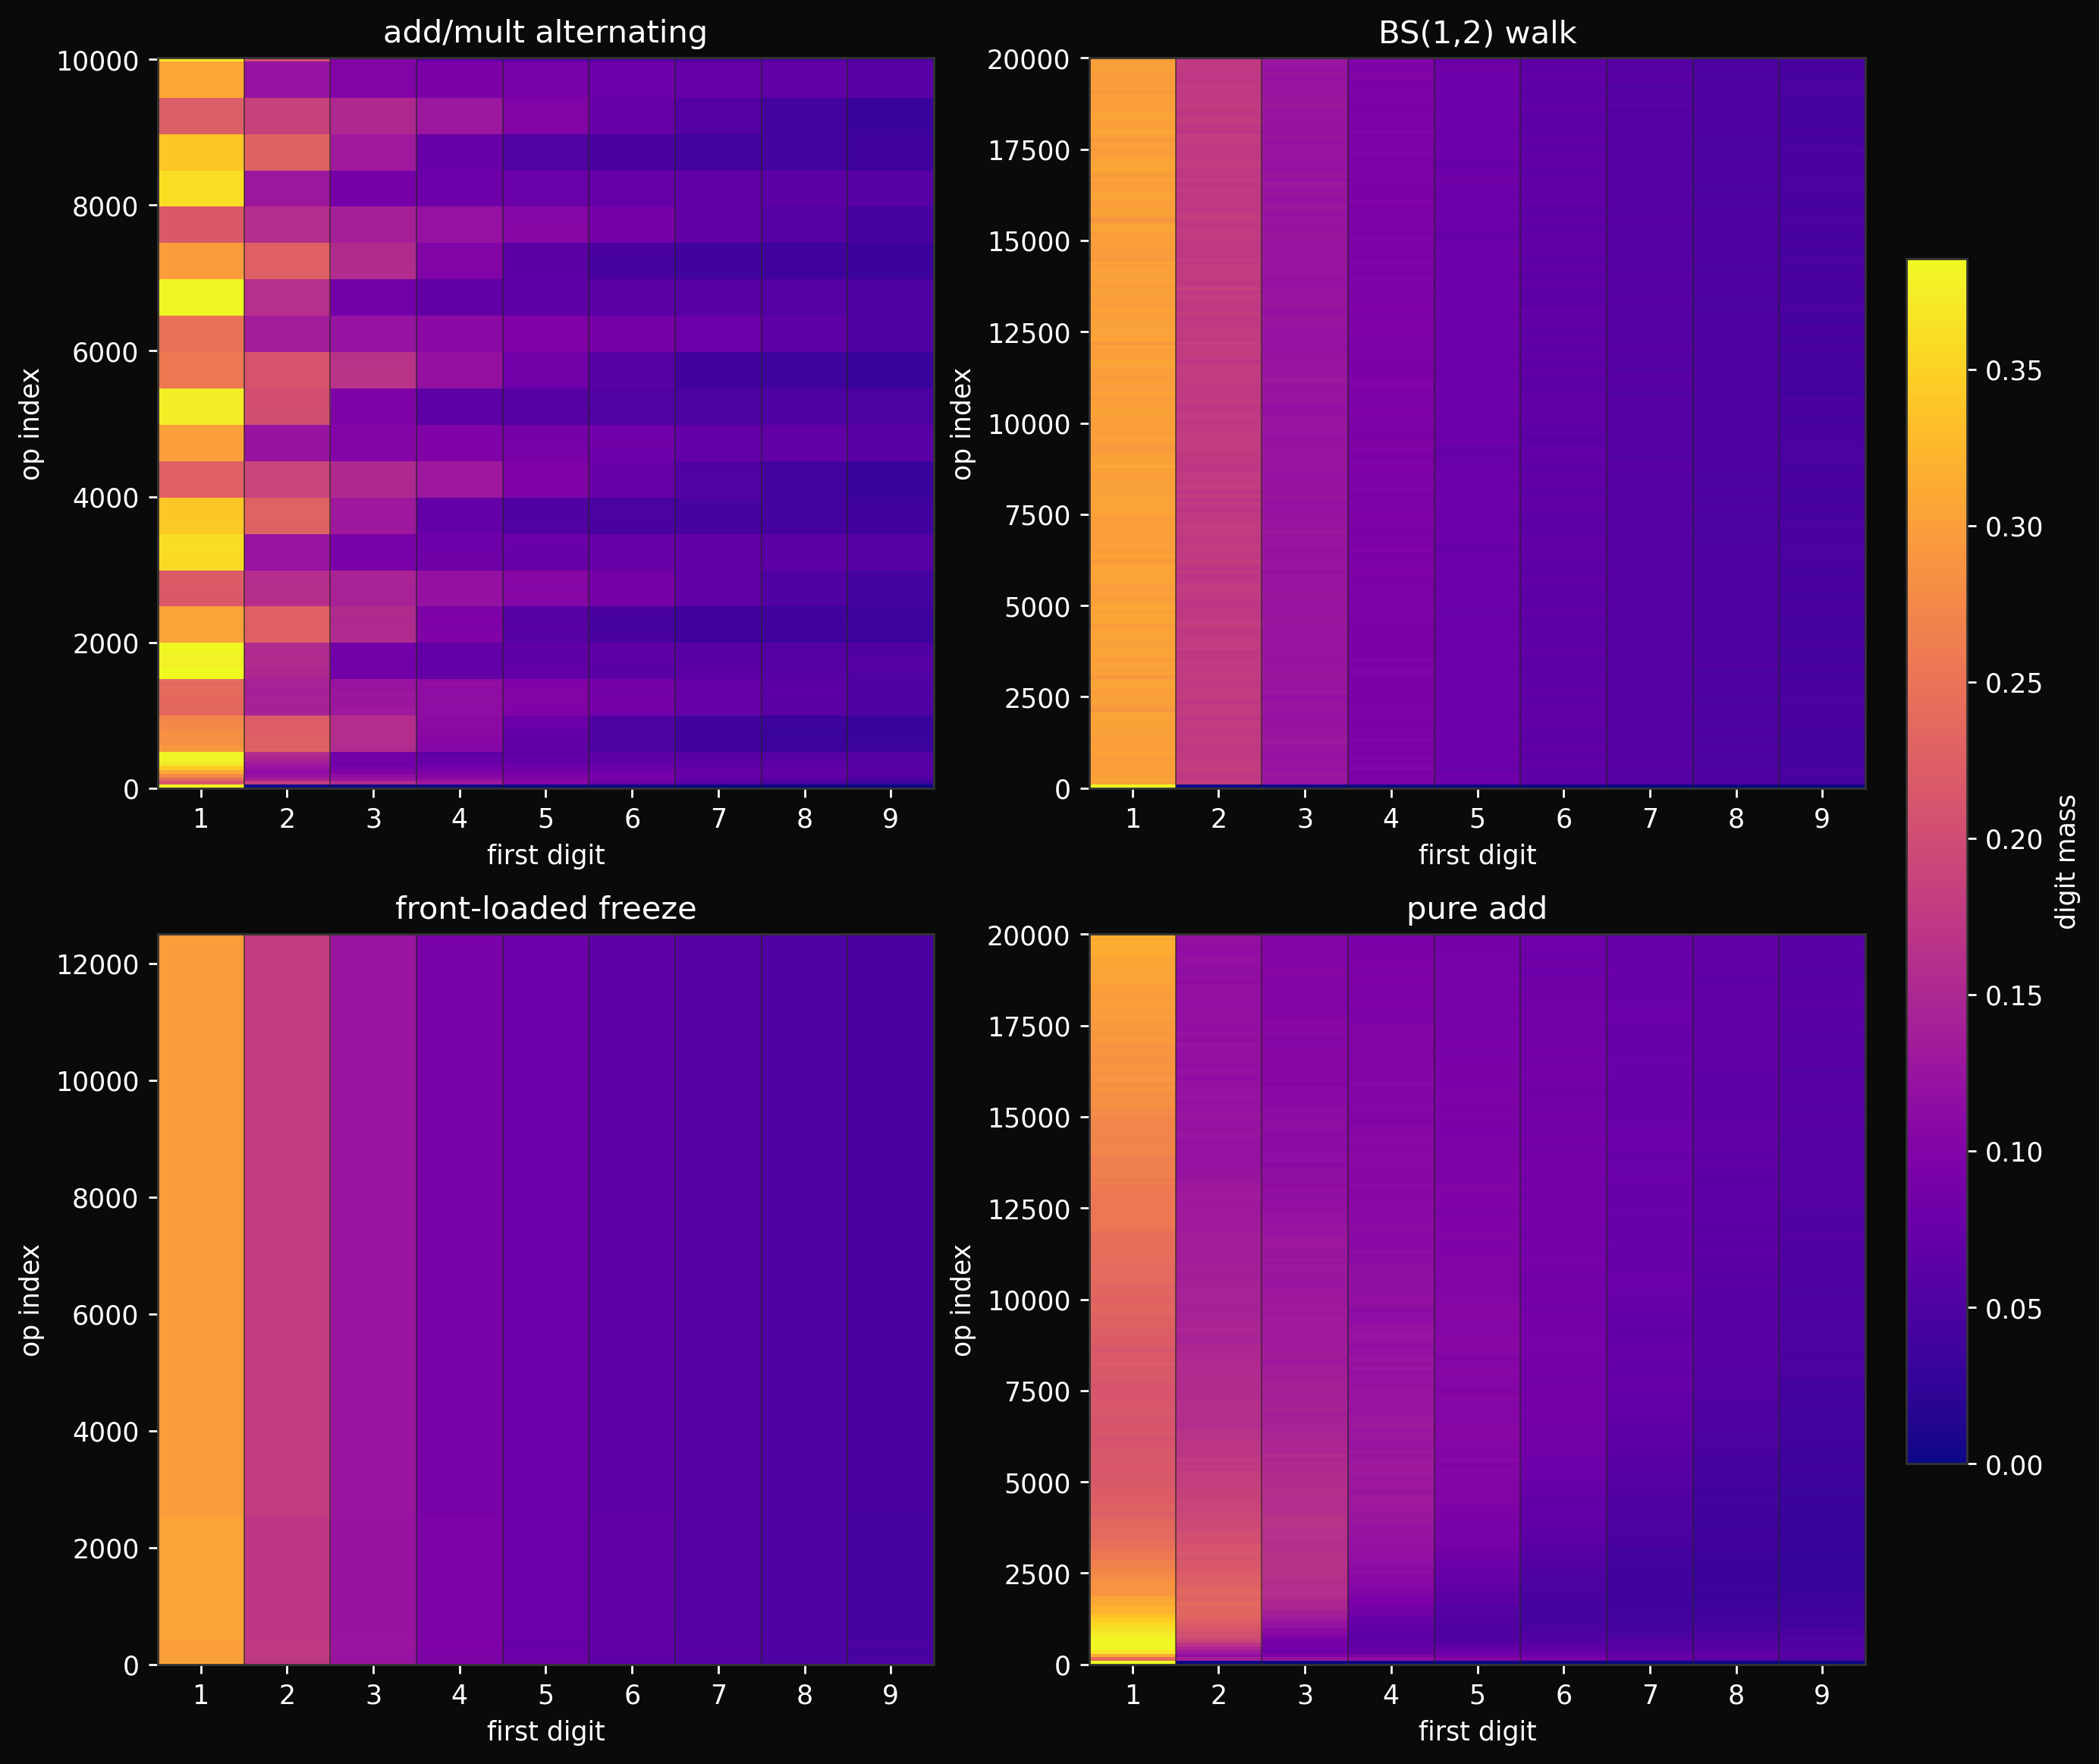

This figure's Python source:
"""
First-digit shutter: 2x2 composite in discrete digit coordinates.

Each panel stacks checkpointed first-digit occupancy over op index.
Digit projection is exact against the piecewise-constant assumption
on the 256-bin base-10 log-mantissa histogram that the demos record.
"""

import numpy as np
import matplotlib.pyplot as plt

from common import (
    BG, CMAP, FG, SPINE,
    experiment_path,
    load_checkpoints,
    project_to_digit_hist,
    save_figure,
    setup_dark_axes,
)


PANELS = [
    ('add_mult_alternating', 'add/mult alternating'),
    ('bs12_walk', 'BS(1,2) walk'),
    ('front_loaded', 'front-loaded freeze'),
    ('pure_add', 'pure add'),
]


def main():
    projected = {}
    vmax = 0.0
    for name, _ in PANELS:
        ckpts = load_checkpoints(experiment_path(f'data_{name}.npz'))
        digit_hist = project_to_digit_hist(ckpts['log_mantissa_hist'])
        projected[name] = (ckpts['step'], digit_hist)
        # Ignore the first checkpoint when choosing the color range:
        # demos that start from a delta would otherwise pin vmax at 1.0.
        vmax = max(vmax, float(digit_hist[1:].max()))

    fig, axes = plt.subplots(2, 2, figsize=(14, 11))
    fig.patch.set_facecolor(BG)

    im = None
    for ax, (name, title) in zip(axes.ravel(), PANELS):
        setup_dark_axes(ax)
        step, digit_hist = projected[name]
        extent = (0.5, 9.5, 0.0, float(step[-1]))
        im = ax.imshow(
            digit_hist,
            aspect='auto',
            origin='lower',
            extent=extent,
            cmap=CMAP,
            vmin=0.0,
            vmax=vmax,
            interpolation='nearest',
        )
        ax.set_xticks(range(1, 10))
        ax.set_xlabel('first digit')
        ax.set_ylabel('op index')
        ax.set_title(title, color=FG, fontsize=12)
        for d in range(1, 10):
            ax.axvline(d + 0.5, color='#222', linewidth=0.5, alpha=0.7)

    cbar = fig.colorbar(im, ax=axes.ravel().tolist(), shrink=0.75, pad=0.02)
    cbar.set_label('digit mass', color=FG)
    cbar.ax.tick_params(colors=FG)
    for spine in cbar.ax.spines.values():
        spine.set_color(SPINE)

    save_figure(fig, experiment_path('shutter_digits.png'))


if __name__ == '__main__':
    main()
